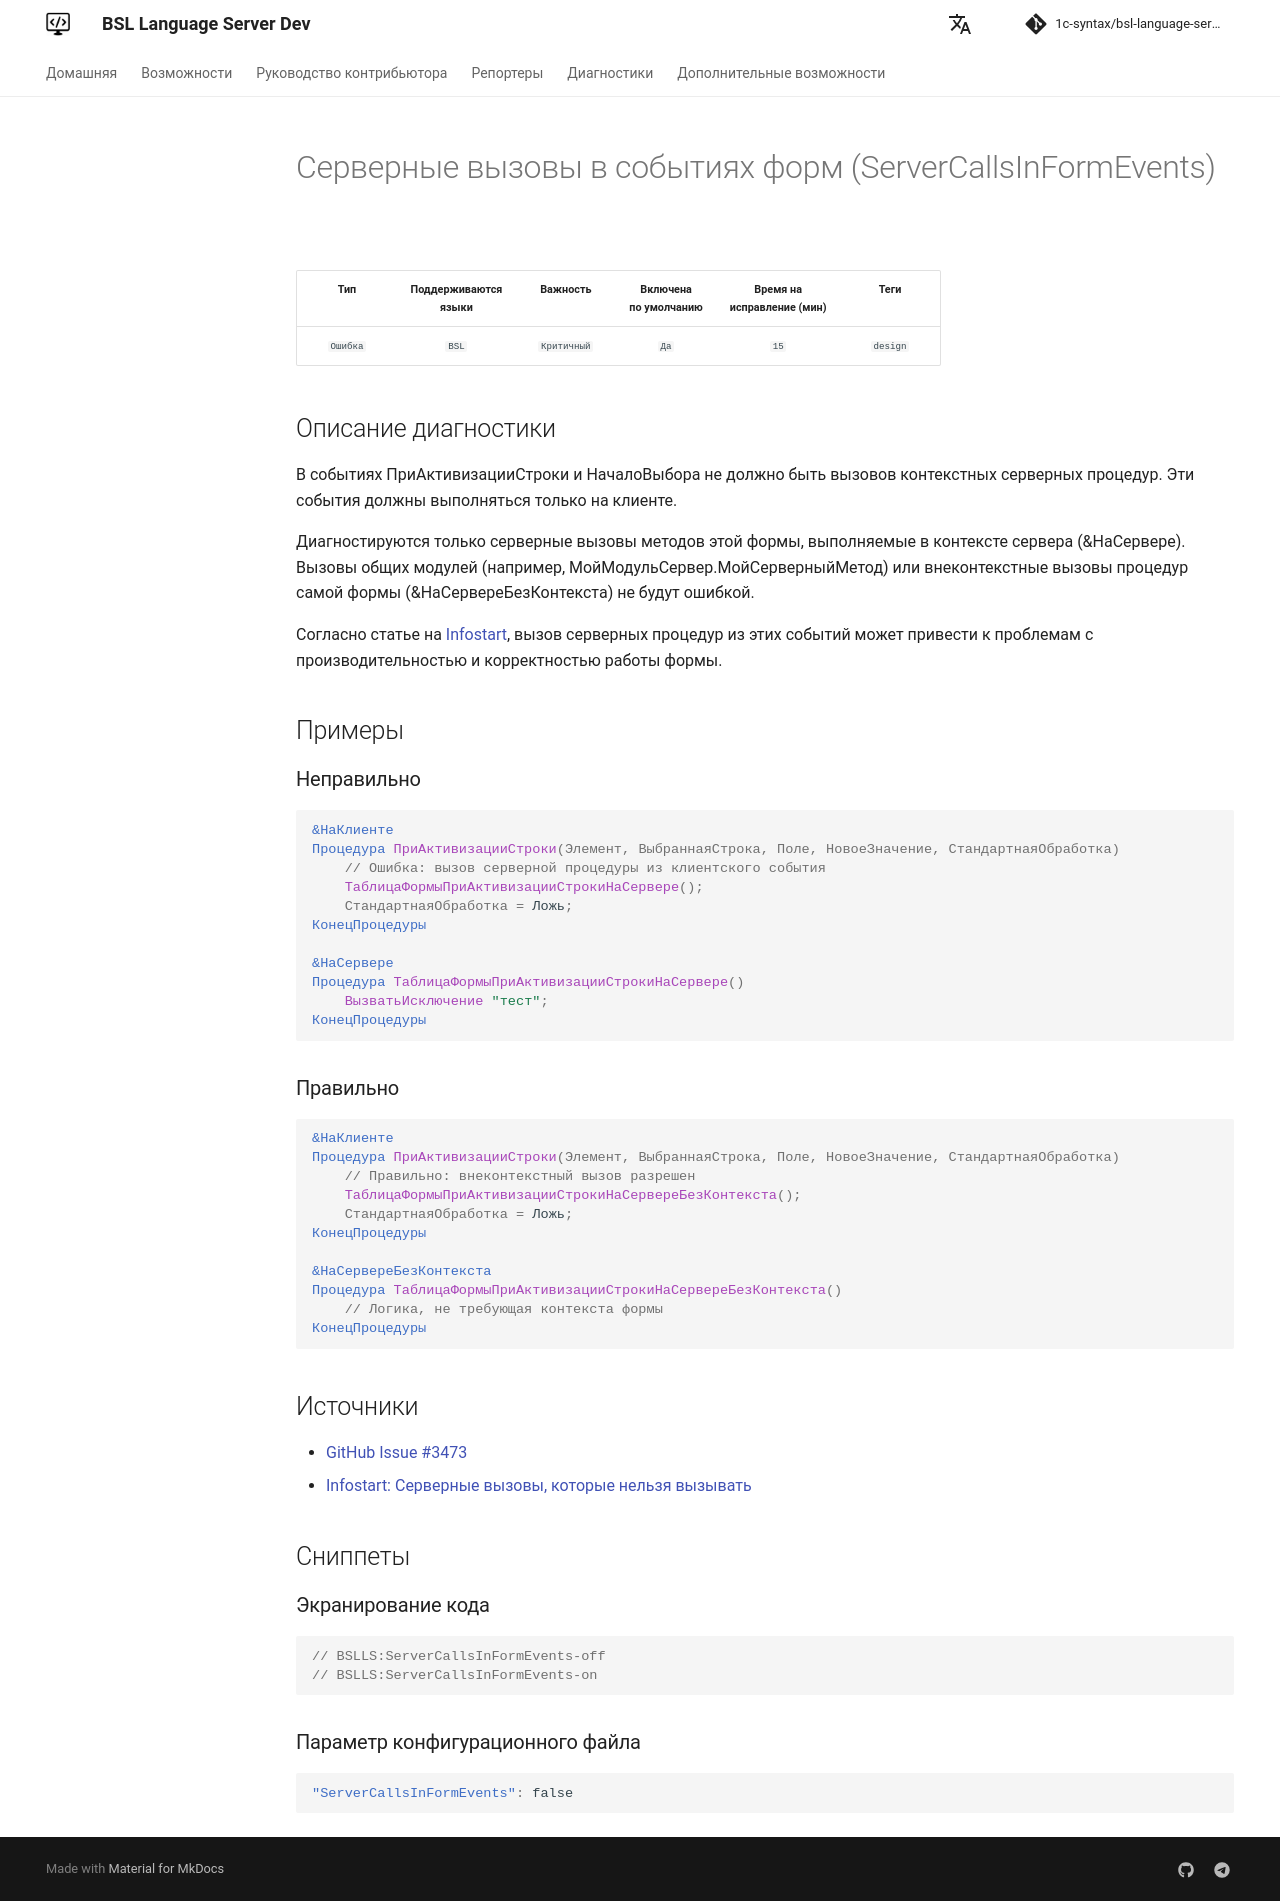

repository: 1c-syntax/bsl-language-server · page: dev/diagnostics/ServerCallsInFormEvents/index.html · generator: mkdocs

# Серверные вызовы в событиях форм (ServerCallsInFormEvents)

<!-- Блоки выше заполняются автоматически, не трогать -->
## Описание диагностики
<!-- Описание диагностики заполняется вручную. Необходимо понятным языком описать смысл и схему работу -->

В событиях ПриАктивизацииСтроки и НачалоВыбора не должно быть вызовов контекстных серверных процедур. Эти события должны выполняться только на клиенте.

Диагностируются только серверные вызовы методов этой формы, выполняемые в контексте сервера (&НаСервере). Вызовы общих модулей (например, МойМодульСервер.МойСерверныйМетод) или внеконтекстные вызовы процедур самой формы (&НаСервереБезКонтекста) не будут ошибкой.

Согласно статье на [Infostart](https://infostart.ru/1c/articles/1225834/), вызов серверных процедур из этих событий может привести к проблемам с производительностью и корректностью работы формы.

## Примеры
<!-- В данном разделе приводятся примеры, на которые диагностика срабатывает, а также можно привести пример, как можно исправить ситуацию -->

### Неправильно

```bsl
&НаКлиенте
Процедура ПриАктивизацииСтроки(Элемент, ВыбраннаяСтрока, Поле, НовоеЗначение, СтандартнаяОбработка)
    // Ошибка: вызов серверной процедуры из клиентского события
    ТаблицаФормыПриАктивизацииСтрокиНаСервере();
    СтандартнаяОбработка = Ложь;
КонецПроцедуры

&НаСервере
Процедура ТаблицаФормыПриАктивизацииСтрокиНаСервере()
    ВызватьИсключение "тест";
КонецПроцедуры
```

### Правильно

```bsl
&НаКлиенте
Процедура ПриАктивизацииСтроки(Элемент, ВыбраннаяСтрока, Поле, НовоеЗначение, СтандартнаяОбработка)
    // Правильно: внеконтекстный вызов разрешен
    ТаблицаФормыПриАктивизацииСтрокиНаСервереБезКонтекста();
    СтандартнаяОбработка = Ложь;
КонецПроцедуры

&НаСервереБезКонтекста
Процедура ТаблицаФормыПриАктивизацииСтрокиНаСервереБезКонтекста()
    // Логика, не требующая контекста формы
КонецПроцедуры
```

## Источники
<!-- Необходимо указывать ссылки на все источники, из которых почерпнута информация для создания диагностики -->

* [GitHub Issue #3473](https://github.com/1c-syntax/bsl-language-server/issues/3473)
* [Infostart: Серверные вызовы, которые нельзя вызывать](https://infostart.ru/1c/articles/1225834/)
